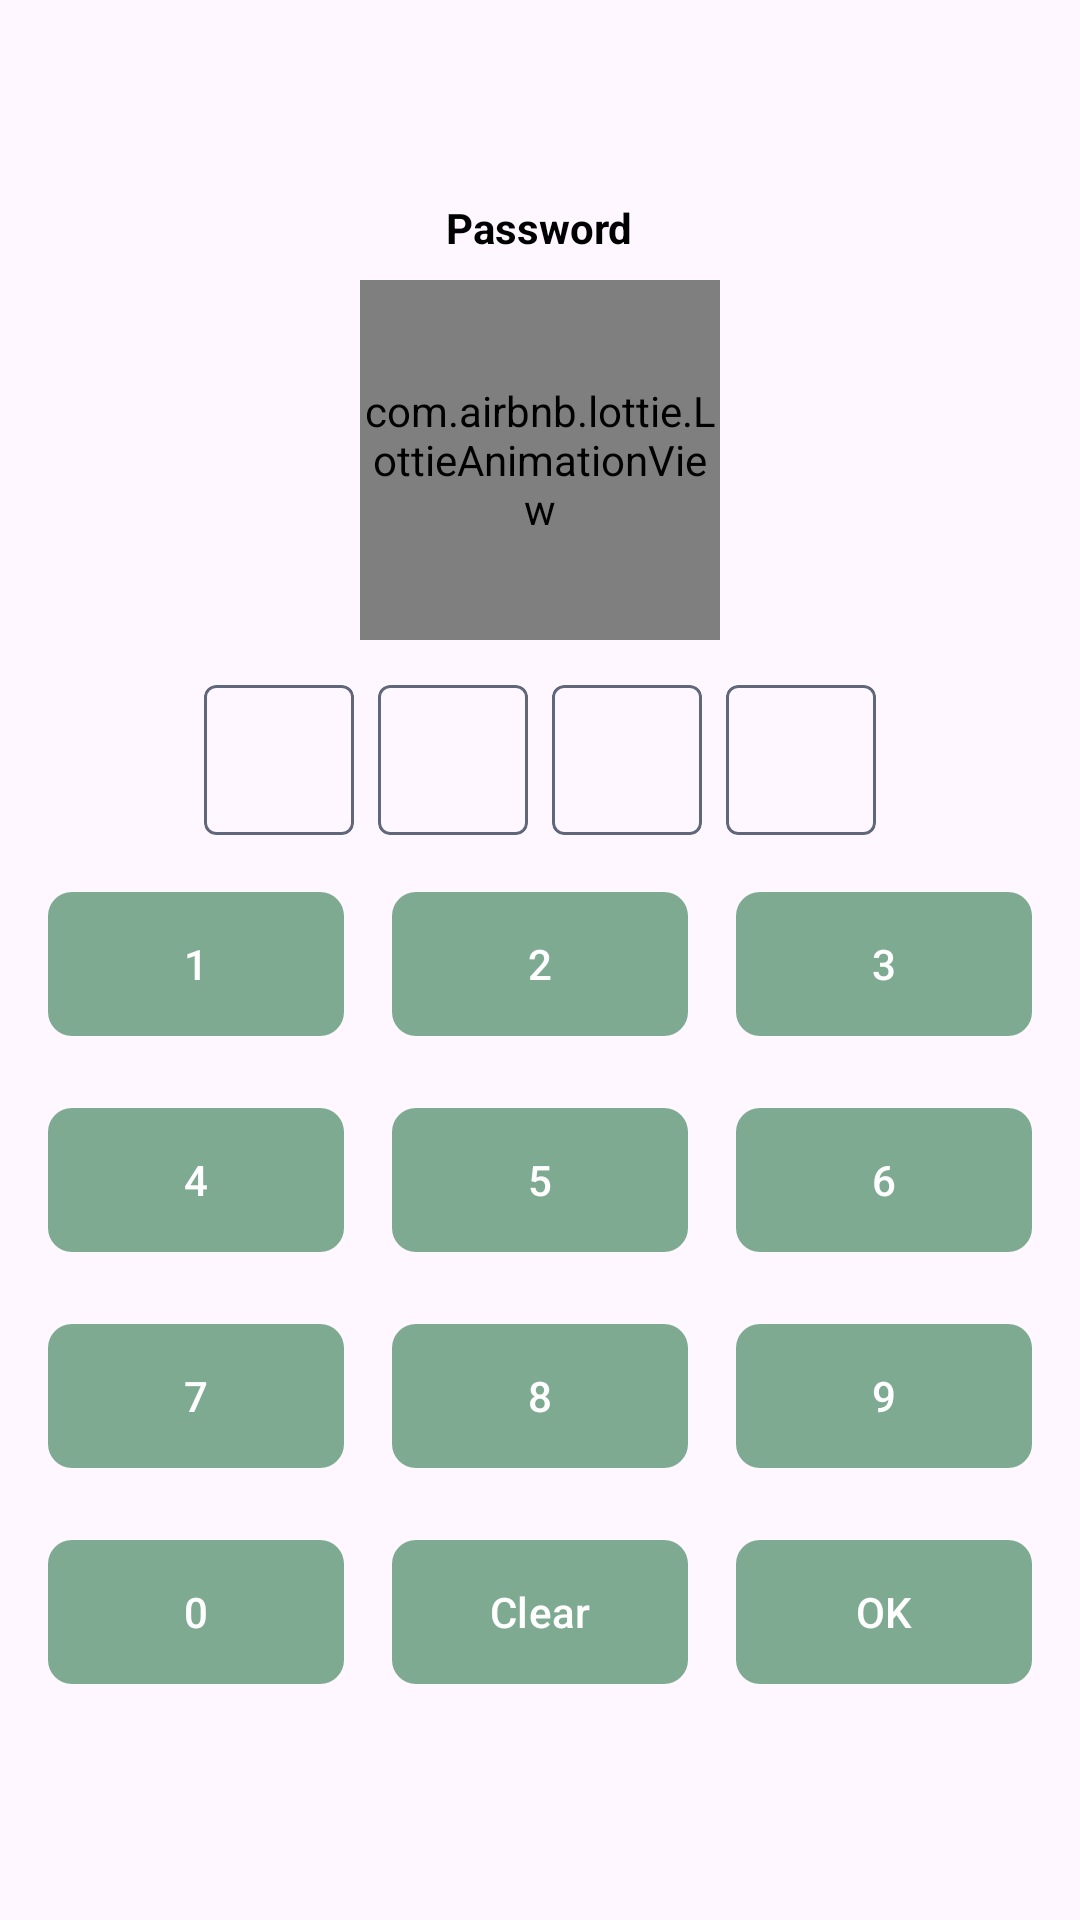

This screen was rendered from an Android layout file. Write that file and the resources it references.
<!-- AndroidManifest.xml: application theme Theme.AppLockApp -->
<!-- res/layout/activity_lock_screen.xml -->
<?xml version="1.0" encoding="utf-8"?>
<LinearLayout xmlns:android="http://schemas.android.com/apk/res/android"
    xmlns:app="http://schemas.android.com/apk/res-auto"
    xmlns:tools="http://schemas.android.com/tools"
    android:layout_width="match_parent"
    android:layout_height="match_parent"
    android:gravity="center"
    android:id="@+id/ll_root_view_lock"
    android:orientation="vertical"
    android:padding="8dp"
    tools:context=".presentation.password.SetPasswordFragment">

    <com.google.android.material.textview.MaterialTextView
        android:id="@+id/tv_desc"
        android:layout_width="wrap_content"
        android:layout_height="wrap_content"
        android:layout_gravity="center"
        android:gravity="center"
        android:text="@string/password"
        android:textColor="@color/black"
        android:textStyle="bold" />

    <com.airbnb.lottie.LottieAnimationView
        android:layout_width="120dp"
        android:layout_height="120dp"
        android:layout_margin="8dp"
        app:lottie_autoPlay="true"
        app:lottie_loop="true"
        app:lottie_rawRes="@raw/set_lock_anim" />


    <LinearLayout
        android:layout_width="match_parent"
        android:layout_height="56dp"
        android:layout_margin="4dp"
        android:gravity="center"
        android:orientation="horizontal">

        <com.google.android.material.card.MaterialCardView
            android:layout_width="50dp"
            android:layout_height="50dp"
            android:layout_margin="4dp"
            app:cardCornerRadius="4dp"
            app:strokeColor="@color/colorStroke">

            <com.google.android.material.textview.MaterialTextView
                android:id="@+id/tv_password_first"
                android:layout_width="match_parent"

                android:layout_height="match_parent"
                android:gravity="center"
                android:textColor="@color/black"
                android:textStyle="bold" />
        </com.google.android.material.card.MaterialCardView>

        <com.google.android.material.card.MaterialCardView
            android:layout_width="50dp"
            android:layout_height="50dp"
            android:layout_margin="4dp"
            app:cardCornerRadius="4dp"
            app:strokeColor="@color/colorStroke">

            <com.google.android.material.textview.MaterialTextView
                android:id="@+id/tv_password_second"
                android:layout_width="match_parent"
                android:layout_height="match_parent"
                android:gravity="center"
                android:padding="4dp"

                android:textColor="@color/black"
                android:textStyle="bold" />
        </com.google.android.material.card.MaterialCardView>

        <com.google.android.material.card.MaterialCardView
            android:layout_width="50dp"
            android:layout_height="50dp"
            android:layout_margin="4dp"
            app:cardCornerRadius="4dp"
            app:strokeColor="@color/colorStroke">

            <com.google.android.material.textview.MaterialTextView
                android:id="@+id/tv_password_third"
                android:layout_width="match_parent"
                android:layout_height="match_parent"

                android:gravity="center"
                android:padding="4dp"
                android:textColor="@color/black"
                android:textStyle="bold" />
        </com.google.android.material.card.MaterialCardView>

        <com.google.android.material.card.MaterialCardView
            android:layout_width="50dp"
            android:layout_height="50dp"
            android:layout_margin="4dp"
            app:cardCornerRadius="4dp"
            app:strokeColor="@color/colorStroke">

            <com.google.android.material.textview.MaterialTextView
                android:id="@+id/tv_password_fourth"
                android:layout_width="match_parent"
                android:layout_height="match_parent"
                android:gravity="center"

                android:padding="4dp"
                android:textColor="@color/black"
                android:textStyle="bold" />
        </com.google.android.material.card.MaterialCardView>


    </LinearLayout>


    <LinearLayout
        android:layout_width="match_parent"
        android:layout_height="wrap_content"
        android:gravity="center"
        android:orientation="horizontal">

        <com.google.android.material.button.MaterialButton
            android:id="@+id/btn_one"
            android:layout_width="0dp"
            android:layout_height="56dp"
            android:layout_margin="8dp"
            android:layout_weight="1"
            android:text="@string/one"
            android:textColor="@color/white"
            app:cornerRadius="8dp" />

        <com.google.android.material.button.MaterialButton
            android:id="@+id/btn_two"
            android:layout_width="0dp"
            android:layout_height="56dp"
            android:layout_margin="8dp"
            android:layout_weight="1"
            android:text="@string/two"
            android:textColor="@color/white"
            app:cornerRadius="8dp" />

        <com.google.android.material.button.MaterialButton
            android:id="@+id/btn_three"
            android:layout_width="0dp"
            android:layout_height="56dp"
            android:layout_margin="8dp"
            android:layout_weight="1"
            android:text="@string/three"
            android:textColor="@color/white"
            app:cornerRadius="8dp" />

    </LinearLayout>

    <LinearLayout
        android:layout_width="match_parent"
        android:layout_height="wrap_content"
        android:gravity="center"
        android:orientation="horizontal">

        <com.google.android.material.button.MaterialButton
            android:id="@+id/btn_four"
            android:layout_width="0dp"
            android:layout_height="56dp"
            android:layout_margin="8dp"
            android:layout_weight="1"
            android:text="@string/four"
            android:textColor="@color/white"
            app:cornerRadius="8dp" />

        <com.google.android.material.button.MaterialButton
            android:id="@+id/btn_five"
            android:layout_width="0dp"
            android:layout_height="56dp"
            android:layout_margin="8dp"
            android:layout_weight="1"
            android:text="@string/five"
            android:textColor="@color/white"
            app:cornerRadius="8dp" />

        <com.google.android.material.button.MaterialButton
            android:id="@+id/btn_six"
            android:layout_width="0dp"
            android:layout_height="56dp"
            android:layout_margin="8dp"
            android:layout_weight="1"
            android:text="@string/six"
            android:textColor="@color/white"
            app:cornerRadius="8dp" />

    </LinearLayout>

    <LinearLayout
        android:layout_width="match_parent"
        android:layout_height="wrap_content"
        android:gravity="center"
        android:orientation="horizontal">

        <com.google.android.material.button.MaterialButton
            android:id="@+id/btn_seven"
            android:layout_width="0dp"
            android:layout_height="56dp"
            android:layout_margin="8dp"
            android:layout_weight="1"
            android:text="@string/seven"
            android:textColor="@color/white"
            app:cornerRadius="8dp" />

        <com.google.android.material.button.MaterialButton
            android:id="@+id/btn_eight"
            android:layout_width="0dp"
            android:layout_height="56dp"
            android:layout_margin="8dp"
            android:layout_weight="1"
            android:text="@string/eight"
            android:textColor="@color/white"
            app:cornerRadius="8dp" />

        <com.google.android.material.button.MaterialButton
            android:id="@+id/btn_nine"
            android:layout_width="0dp"
            android:layout_height="56dp"
            android:layout_margin="8dp"
            android:layout_weight="1"
            android:text="@string/nine"
            android:textColor="@color/white"
            app:cornerRadius="8dp" />

    </LinearLayout>

    <LinearLayout
        android:layout_width="match_parent"
        android:layout_height="wrap_content"
        android:gravity="center"
        android:orientation="horizontal">

        <com.google.android.material.button.MaterialButton
            android:id="@+id/btn_zero"
            android:layout_width="0dp"
            android:layout_height="56dp"
            android:layout_margin="8dp"
            android:layout_weight="1"
            android:text="@string/zero"
            android:textColor="@color/white"
            app:cornerRadius="8dp" />

        <com.google.android.material.button.MaterialButton
            android:id="@+id/btn_clear"
            android:layout_width="0dp"
            android:layout_height="56dp"
            android:layout_margin="8dp"
            android:layout_weight="1"
            android:text="@string/clear"
            android:textColor="@color/white"
            app:cornerRadius="8dp" />

        <com.google.android.material.button.MaterialButton
            android:id="@+id/btn_ok"
            android:layout_width="0dp"
            android:layout_height="56dp"
            android:layout_margin="8dp"
            android:layout_weight="1"
            android:text="@string/ok"
            android:textColor="@color/white"
            app:cornerRadius="8dp" />

    </LinearLayout>
</LinearLayout>
<!-- resources referenced by this layout -->
<resources>
  <color name="black">#FF000000</color>
  <color name="colorStroke">#61677A</color>
  <color name="white">#FFFFFFFF</color>
  <string name="clear">Clear</string>
  <string name="eight">8</string>
  <string name="five">5</string>
  <string name="four">4</string>
  <string name="nine">9</string>
  <string name="ok">OK</string>
  <string name="one">1</string>
  <string name="password">Password</string>
  <string name="seven">7</string>
  <string name="six">6</string>
  <string name="three">3</string>
  <string name="two">2</string>
  <string name="zero">0</string>
  <style name="Theme.AppLockApp" parent="Base.Theme.AppLockApp" />
  <style name="Base.Theme.AppLockApp" parent="Theme.Material3.DayNight.NoActionBar">
          
          <item name="colorPrimary">@color/colorPrimary</item>
      </style>
  <color name="colorPrimary">#FF7EAA92</color>
</resources>
